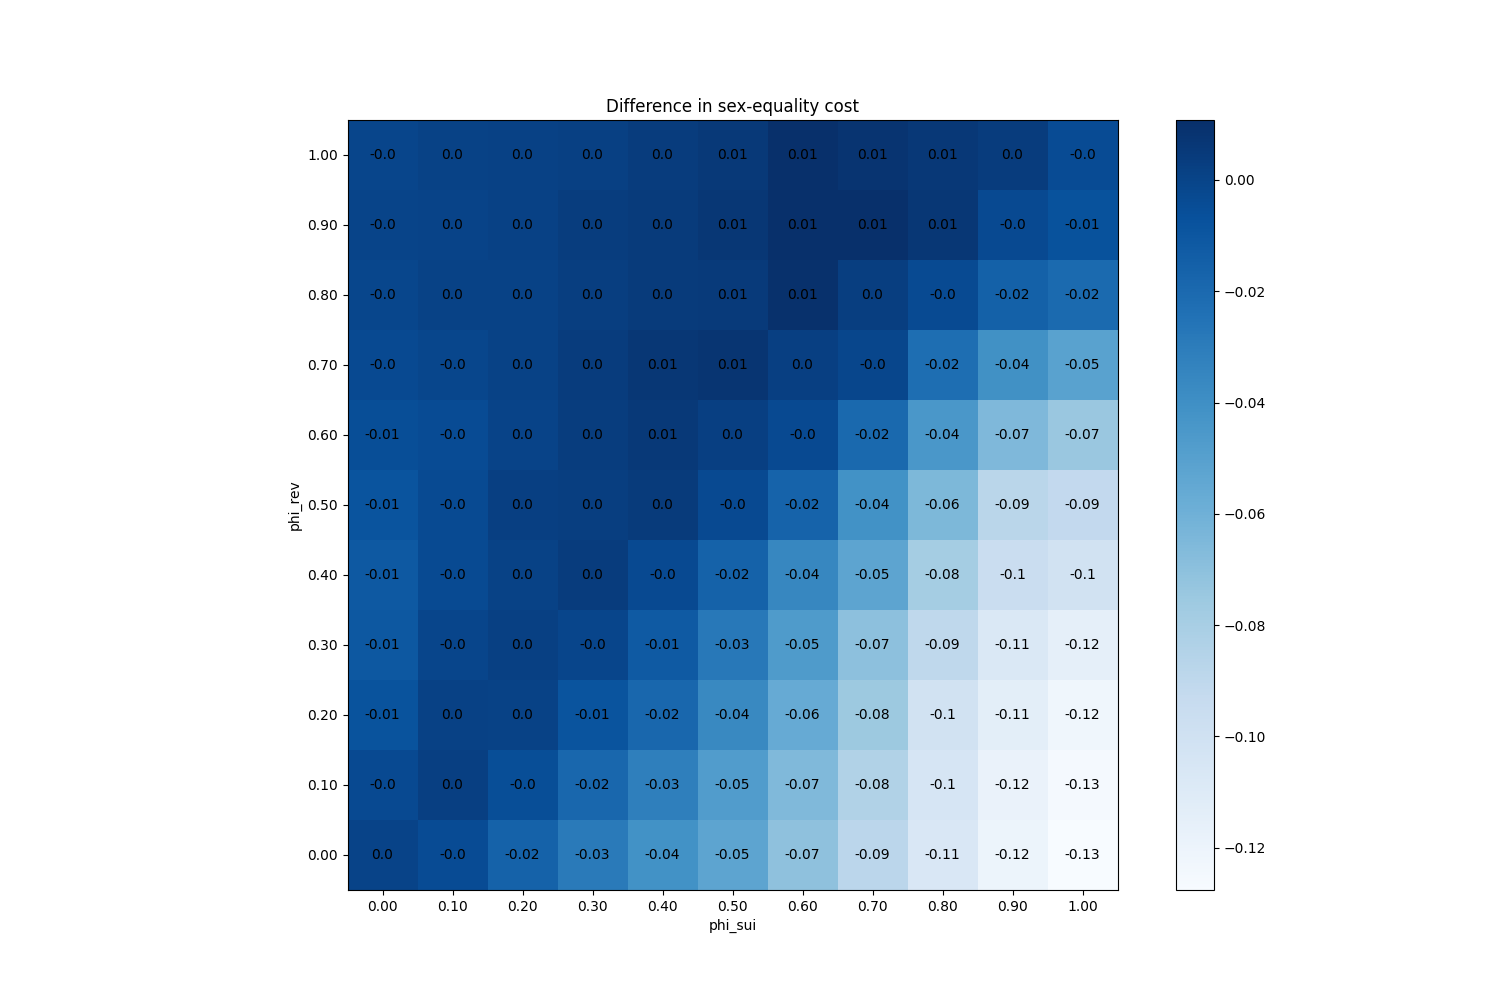

The data file committed next to this chart (first rows):
phi_sui, phi_rev
(0.0, 0.0), 0.0
(0.0, 0.1), -0.00308
(0.0, 0.2), -0.00784
(0.0, 0.3), -0.01064
(0.0, 0.4), -0.01113
(0.0, 0.5), -0.008153
(0.0, 0.6), -0.005247
(0.0, 0.7), -0.002993
(0.0, 0.8), -0.001273
(0.0, 0.9), -0.00046
(0.0, 1.0), -0.00058
(0.1, 0.0), -0.00396
(0.1, 0.1), 0.002667
(0.1, 0.2), 0.001193
(0.1, 0.3), -0.0008533
(0.1, 0.4), -0.003707
(0.1, 0.5), -0.003553
(0.1, 0.6), -0.0041
(0.1, 0.7), -0.00126
(0.1, 0.8), 0.0005667
(0.1, 0.9), 0.0003667
(0.1, 1.0), 0.0006733
(0.2, 0.0), -0.01602
(0.2, 0.1), -0.004993
(0.2, 0.2), 0.001013
(0.2, 0.3), 0.001607
(0.2, 0.4), 0.00084
(0.2, 0.5), 0.002553
(0.2, 0.6), 5.3333333333334655e-05
(0.2, 0.7), 0.0008067
(0.2, 0.8), 0.00096
(0.2, 0.9), 0.001567
(0.2, 1.0), 0.001167
(0.3, 0.0), -0.02877
(0.3, 0.1), -0.01858
(0.3, 0.2), -0.0082
(0.3, 0.3), -0.00066
(0.3, 0.4), 0.003793
(0.3, 0.5), 0.00274
(0.3, 0.6), 0.003547
(0.3, 0.7), 0.003847
(0.3, 0.8), 0.002727
(0.3, 0.9), 0.00326
(0.3, 1.0), 0.00176
(0.4, 0.0), -0.04155
(0.4, 0.1), -0.03166
(0.4, 0.2), -0.01843
(0.4, 0.3), -0.01173
(0.4, 0.4), -0.002913
(0.4, 0.5), 0.0044
(0.4, 0.6), 0.005447
(0.4, 0.7), 0.006947
(0.4, 0.8), 0.004353
(0.4, 0.9), 0.004507
(0.4, 1.0), 0.003887
(0.5, 0.0), -0.05254
(0.5, 0.1), -0.04804
(0.5, 0.2), -0.03653
(0.5, 0.3), -0.02804
(0.5, 0.4), -0.01621
... 61 more rows
